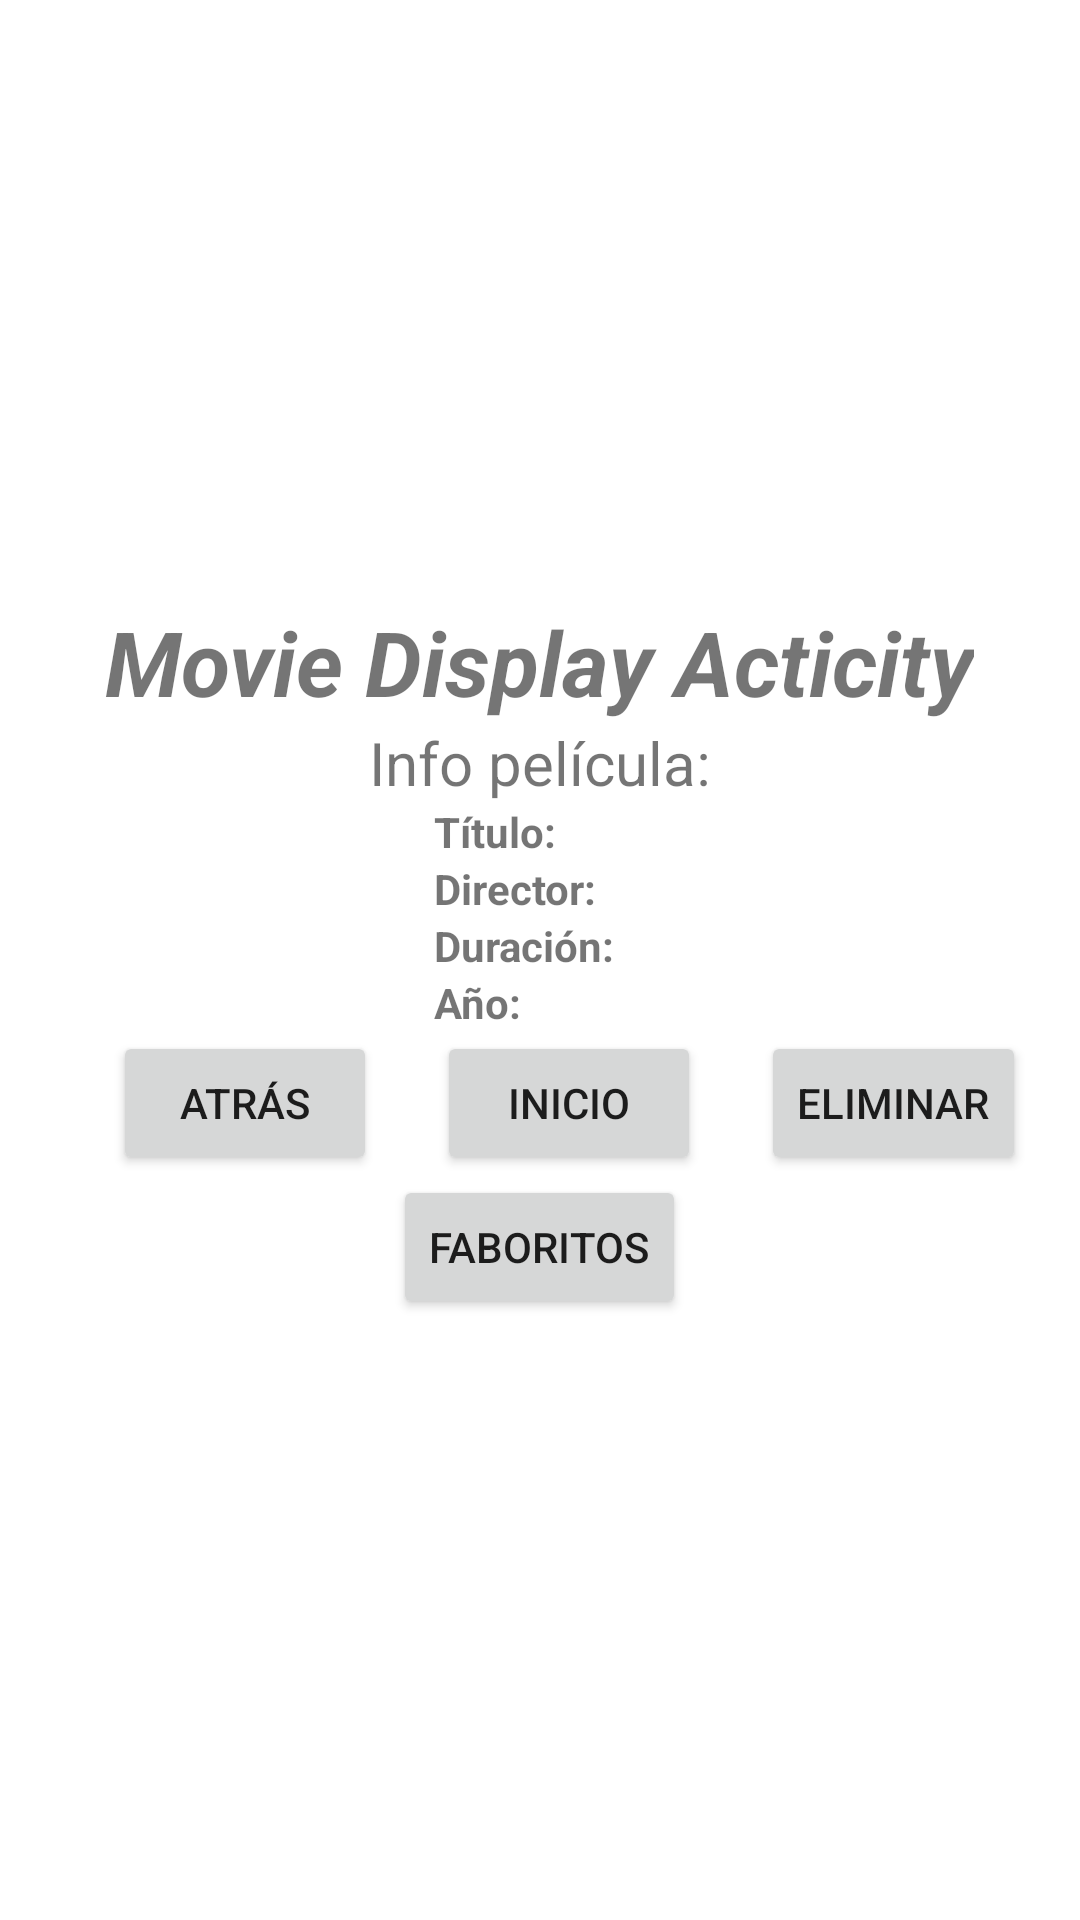

Write the Android layout XML for this screen, with the resource values it uses.
<!-- AndroidManifest.xml: application theme Theme.ExamenGlobal2Eva -->
<!-- res/layout/activity_movie_display.xml -->
<?xml version="1.0" encoding="utf-8"?>
<androidx.constraintlayout.widget.ConstraintLayout xmlns:android="http://schemas.android.com/apk/res/android"
    xmlns:app="http://schemas.android.com/apk/res-auto"
    xmlns:tools="http://schemas.android.com/tools"
    android:layout_width="match_parent"
    android:layout_height="match_parent"
    tools:context=".MovieDisplayActivity">

    <LinearLayout
        android:layout_width="match_parent"
        android:layout_height="match_parent"
        android:gravity="center"
        android:orientation="vertical">

        <TextView
            android:layout_width="wrap_content"
            android:layout_height="wrap_content"
            android:text="Movie Display Acticity"
            android:textSize="30dp"
            android:textStyle="bold|italic" />

        <TextView
            android:layout_width="wrap_content"
            android:layout_height="wrap_content"
            android:text="Info película:"
            android:textSize="20dp" />

        <LinearLayout
            android:layout_width="wrap_content"
            android:layout_height="wrap_content"
            android:orientation="vertical">

            <LinearLayout
                android:layout_width="wrap_content"
                android:layout_height="wrap_content">

                <TextView
                    android:layout_width="wrap_content"
                    android:layout_height="wrap_content"
                    android:text="Título:"
                    android:textStyle="bold" />

                <TextView
                    android:id="@+id/tit"
                    android:layout_width="wrap_content"
                    android:layout_height="wrap_content"
                    android:layout_marginLeft="10dp" />

            </LinearLayout>

            <LinearLayout
                android:layout_width="wrap_content"
                android:layout_height="wrap_content">

                <TextView
                    android:layout_width="wrap_content"
                    android:layout_height="wrap_content"
                    android:text="Director:"
                    android:textStyle="bold" />

                <TextView
                    android:id="@+id/dir"
                    android:layout_width="wrap_content"
                    android:layout_height="wrap_content"
                    android:layout_marginLeft="10dp" />

            </LinearLayout>

            <LinearLayout
                android:layout_width="wrap_content"
                android:layout_height="wrap_content">

                <TextView
                    android:layout_width="wrap_content"
                    android:layout_height="wrap_content"
                    android:text="Duración:"
                    android:textStyle="bold" />

                <TextView
                    android:id="@+id/dur"
                    android:layout_width="wrap_content"
                    android:layout_height="wrap_content"
                    android:layout_marginLeft="10dp" />

            </LinearLayout>

            <LinearLayout
                android:layout_width="wrap_content"
                android:layout_height="wrap_content">

                <TextView
                    android:layout_width="wrap_content"
                    android:layout_height="wrap_content"
                    android:text="Año:"
                    android:textStyle="bold" />

                <TextView
                    android:id="@+id/an"
                    android:layout_width="wrap_content"
                    android:layout_height="wrap_content"
                    android:layout_marginLeft="10dp" />

            </LinearLayout>

        </LinearLayout>

        <LinearLayout
            android:layout_width="wrap_content"
            android:layout_height="wrap_content">

            <Button
                android:id="@+id/atras2"
                android:layout_width="wrap_content"
                android:layout_height="wrap_content"
                android:layout_marginLeft="20dp"
                android:text="Atrás" />

            <Button
                android:id="@+id/inicio"
                android:layout_width="wrap_content"
                android:layout_height="wrap_content"
                android:layout_marginLeft="20dp"
                android:text="Inicio" />

            <Button
                android:id="@+id/eliminar"
                android:layout_width="wrap_content"
                android:layout_height="wrap_content"
                android:layout_marginLeft="20dp"
                android:text="Eliminar" />


        </LinearLayout>

        <Button
            android:id="@+id/marcarfab"
            android:layout_width="wrap_content"
            android:layout_height="wrap_content"
            android:text="faboritos" />

    </LinearLayout>
</androidx.constraintlayout.widget.ConstraintLayout>
<!-- resources referenced by this layout -->
<resources>
  <style name="Theme.ExamenGlobal2Eva" parent="Theme.MaterialComponents.DayNight.DarkActionBar">
          
          <item name="colorPrimary">@color/purple_500</item>
          <item name="colorPrimaryVariant">@color/purple_700</item>
          <item name="colorOnPrimary">@color/white</item>
          
          <item name="colorSecondary">@color/teal_200</item>
          <item name="colorSecondaryVariant">@color/teal_700</item>
          <item name="colorOnSecondary">@color/black</item>
          
          <item name="android:statusBarColor">?attr/colorPrimaryVariant</item>
          
      </style>
  <!-- not gathered from this repository: default colours our renderer supplied (Android Studio template values) -->
  <color name="purple_500">#FF6200EE</color>
  <color name="purple_700">#FF3700B3</color>
  <color name="teal_200">#FF03DAC5</color>
  <color name="teal_700">#FF018786</color>
  <color name="black">#FF000000</color>
  <color name="white">#FFFFFFFF</color>
</resources>
